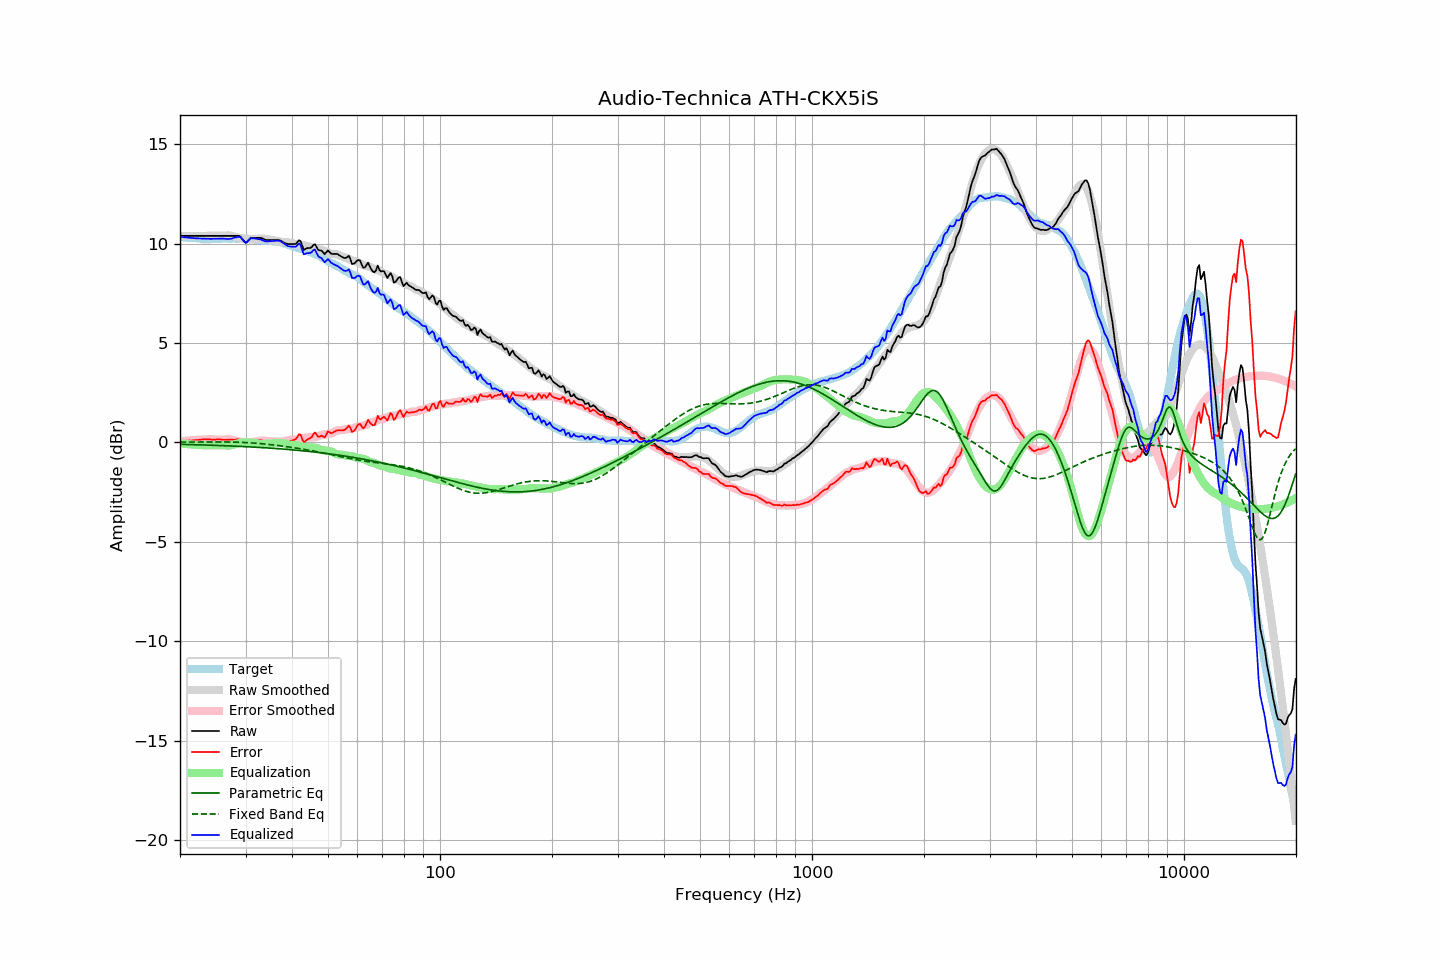

The table this chart was drawn from, first rows:
frequency, raw, error, smoothed, error_smoothed, equalization, parametric_eq, fixed_band_eq, equalized_raw, equalized_smoothed, target
20.00, 10.39, 0.05, 10.39, 0.04, -0.04, -0.10, 0.02, 10.34, 10.34, 10.34
20.20, 10.39, 0.06, 10.39, 0.05, -0.05, -0.10, 0.02, 10.33, 10.33, 10.33
20.40, 10.39, 0.07, 10.39, 0.06, -0.06, -0.10, 0.02, 10.32, 10.32, 10.32
20.61, 10.39, 0.07, 10.39, 0.07, -0.07, -0.10, 0.02, 10.31, 10.31, 10.32
20.81, 10.39, 0.09, 10.39, 0.08, -0.08, -0.11, 0.02, 10.31, 10.31, 10.30
21.02, 10.39, 0.09, 10.39, 0.09, -0.09, -0.11, 0.02, 10.30, 10.30, 10.30
21.23, 10.39, 0.10, 10.39, 0.10, -0.10, -0.11, 0.02, 10.29, 10.29, 10.29
21.44, 10.39, 0.09, 10.39, 0.10, -0.10, -0.11, 0.02, 10.28, 10.28, 10.30
21.66, 10.39, 0.10, 10.39, 0.11, -0.11, -0.11, 0.02, 10.28, 10.28, 10.29
21.87, 10.39, 0.11, 10.39, 0.12, -0.12, -0.12, 0.02, 10.27, 10.27, 10.28
22.09, 10.39, 0.12, 10.39, 0.12, -0.12, -0.12, 0.02, 10.26, 10.26, 10.27
22.31, 10.39, 0.12, 10.39, 0.13, -0.13, -0.12, 0.02, 10.26, 10.26, 10.27
22.54, 10.39, 0.13, 10.39, 0.13, -0.13, -0.12, 0.02, 10.26, 10.26, 10.26
22.76, 10.39, 0.14, 10.39, 0.14, -0.14, -0.13, 0.02, 10.25, 10.25, 10.25
22.99, 10.39, 0.15, 10.39, 0.14, -0.14, -0.13, 0.02, 10.25, 10.25, 10.24
23.22, 10.39, 0.16, 10.39, 0.14, -0.14, -0.13, 0.02, 10.24, 10.24, 10.23
23.45, 10.39, 0.15, 10.39, 0.15, -0.15, -0.13, 0.02, 10.24, 10.24, 10.24
23.69, 10.39, 0.16, 10.39, 0.15, -0.15, -0.14, 0.02, 10.24, 10.24, 10.23
23.92, 10.39, 0.16, 10.39, 0.15, -0.15, -0.14, 0.02, 10.24, 10.24, 10.23
24.16, 10.39, 0.15, 10.39, 0.15, -0.15, -0.14, 0.02, 10.24, 10.24, 10.24
24.40, 10.39, 0.14, 10.39, 0.15, -0.15, -0.14, 0.02, 10.24, 10.24, 10.25
24.65, 10.39, 0.14, 10.39, 0.15, -0.15, -0.15, 0.02, 10.24, 10.24, 10.25
24.89, 10.39, 0.14, 10.39, 0.15, -0.15, -0.15, 0.02, 10.24, 10.24, 10.25
25.14, 10.39, 0.15, 10.39, 0.15, -0.15, -0.15, 0.02, 10.24, 10.24, 10.24
25.39, 10.39, 0.15, 10.39, 0.14, -0.14, -0.16, 0.02, 10.25, 10.25, 10.24
25.65, 10.39, 0.15, 10.39, 0.14, -0.14, -0.16, 0.02, 10.25, 10.25, 10.24
25.91, 10.39, 0.14, 10.39, 0.14, -0.14, -0.16, 0.02, 10.25, 10.25, 10.25
26.16, 10.39, 0.13, 10.39, 0.14, -0.14, -0.17, 0.02, 10.25, 10.25, 10.26
26.43, 10.39, 0.13, 10.40, 0.15, -0.15, -0.17, 0.02, 10.24, 10.25, 10.26
26.69, 10.39, 0.13, 10.41, 0.16, -0.16, -0.17, 0.02, 10.23, 10.25, 10.26
26.96, 10.39, 0.14, 10.41, 0.16, -0.16, -0.18, 0.02, 10.23, 10.25, 10.25
27.23, 10.39, 0.14, 10.41, 0.16, -0.16, -0.18, 0.02, 10.23, 10.25, 10.25
27.50, 10.39, 0.14, 10.39, 0.14, -0.14, -0.18, 0.01, 10.25, 10.25, 10.25
27.77, 10.39, 0.13, 10.37, 0.11, -0.11, -0.19, 0.01, 10.27, 10.25, 10.26
28.05, 10.39, 0.13, 10.34, 0.09, -0.09, -0.19, 0.01, 10.30, 10.25, 10.26
28.33, 10.39, 0.15, 10.32, 0.07, -0.07, -0.19, 0.01, 10.32, 10.25, 10.24
28.62, 10.39, 0.15, 10.30, 0.05, -0.05, -0.20, 0.01, 10.33, 10.25, 10.24
28.90, 10.39, 0.14, 10.29, 0.04, -0.04, -0.20, 0.00, 10.35, 10.25, 10.25
29.19, 10.32, 0.07, 10.27, 0.02, -0.02, -0.20, 0.00, 10.29, 10.24, 10.25
29.48, 10.21, -0.03, 10.25, 0.01, -0.01, -0.21, -0.00, 10.19, 10.24, 10.24
29.78, 10.10, -0.14, 10.24, 0.01, -0.01, -0.21, -0.01, 10.09, 10.24, 10.24
30.08, 10.04, -0.21, 10.24, 0.00, -0.00, -0.22, -0.01, 10.04, 10.23, 10.25
30.38, 10.12, -0.12, 10.23, 0.01, -0.01, -0.22, -0.01, 10.11, 10.23, 10.24
30.68, 10.20, -0.02, 10.23, 0.01, -0.01, -0.22, -0.02, 10.19, 10.22, 10.22
30.99, 10.29, 0.07, 10.23, 0.01, -0.01, -0.23, -0.02, 10.27, 10.21, 10.22
31.30, 10.29, 0.08, 10.23, 0.02, -0.02, -0.23, -0.03, 10.27, 10.21, 10.21
31.61, 10.29, 0.09, 10.23, 0.03, -0.03, -0.24, -0.03, 10.26, 10.20, 10.20
31.93, 10.29, 0.10, 10.23, 0.04, -0.04, -0.24, -0.04, 10.25, 10.20, 10.19
32.24, 10.29, 0.10, 10.24, 0.05, -0.05, -0.25, -0.05, 10.24, 10.19, 10.19
32.57, 10.29, 0.12, 10.25, 0.07, -0.07, -0.25, -0.05, 10.22, 10.18, 10.17
32.89, 10.29, 0.12, 10.26, 0.08, -0.08, -0.26, -0.06, 10.21, 10.18, 10.17
33.22, 10.27, 0.10, 10.26, 0.09, -0.09, -0.26, -0.07, 10.18, 10.17, 10.17
33.55, 10.23, 0.07, 10.25, 0.09, -0.09, -0.27, -0.08, 10.14, 10.16, 10.16
33.89, 10.19, 0.02, 10.24, 0.08, -0.08, -0.27, -0.08, 10.11, 10.16, 10.17
34.23, 10.18, 0.03, 10.22, 0.07, -0.07, -0.28, -0.09, 10.11, 10.16, 10.15
34.57, 10.18, 0.03, 10.21, 0.06, -0.06, -0.28, -0.10, 10.12, 10.15, 10.15
34.92, 10.18, 0.04, 10.20, 0.06, -0.06, -0.29, -0.11, 10.12, 10.14, 10.14
35.27, 10.18, 0.03, 10.19, 0.05, -0.05, -0.29, -0.12, 10.13, 10.14, 10.15
35.62, 10.18, 0.05, 10.18, 0.05, -0.05, -0.30, -0.13, 10.13, 10.13, 10.13
35.97, 10.18, 0.05, 10.16, 0.04, -0.04, -0.31, -0.14, 10.14, 10.12, 10.13
... 635 more rows
